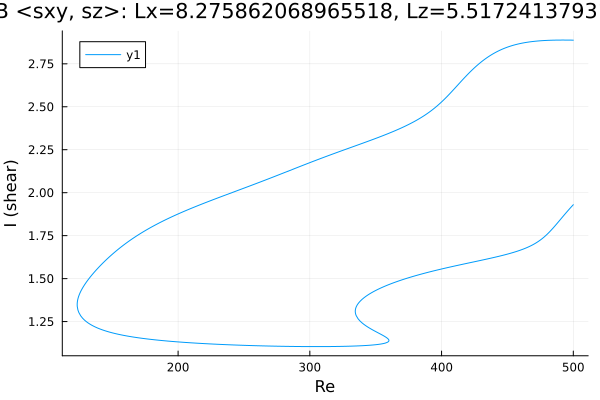

Data behind this chart, as committed beside it:
Re, shear
500.0, 2.888
499.5, 2.888
498, 2.888
496.6, 2.888
495.2, 2.888
493.8, 2.888
492.4, 2.888
491, 2.888
489.6, 2.888
488.1, 2.888
486.7, 2.888
485.3, 2.888
483.9, 2.887
482.5, 2.887
481.1, 2.887
479.7, 2.886
478.2, 2.886
476.8, 2.885
475.4, 2.884
474, 2.883
472.6, 2.882
471.2, 2.881
469.8, 2.88
468.3, 2.879
466.9, 2.878
465.5, 2.876
464.1, 2.874
462.7, 2.872
461.3, 2.87
459.9, 2.868
458.4, 2.866
457, 2.863
455.6, 2.86
454.2, 2.857
452.8, 2.854
451.4, 2.851
450, 2.847
448.5, 2.843
447.1, 2.839
445.7, 2.834
444.3, 2.829
442.9, 2.824
441.5, 2.818
440.1, 2.812
438.6, 2.806
437.2, 2.8
435.8, 2.793
434.4, 2.785
433, 2.778
431.6, 2.77
430.3, 2.762
428.8, 2.753
427.4, 2.744
426, 2.734
424.6, 2.724
423.2, 2.714
421.8, 2.703
420.4, 2.693
418.9, 2.681
417.5, 2.67
... 672 more rows
